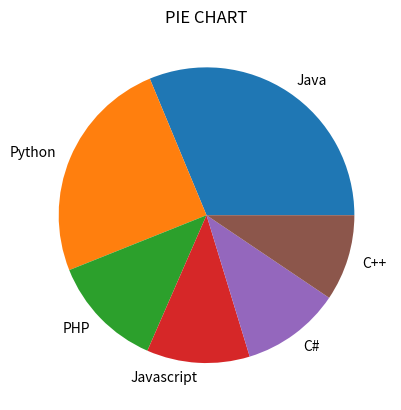

Source code (Python):
import numpy as np
import matplotlib.pyplot as plt
x=['Java','Python','PHP','Javascript','C#','C++']
y=np.array([22.2,17.6,8.8,8,7.7,6.7])
plt.pie(y,labels=x)
plt.title('PIE CHART')
plt.show()
